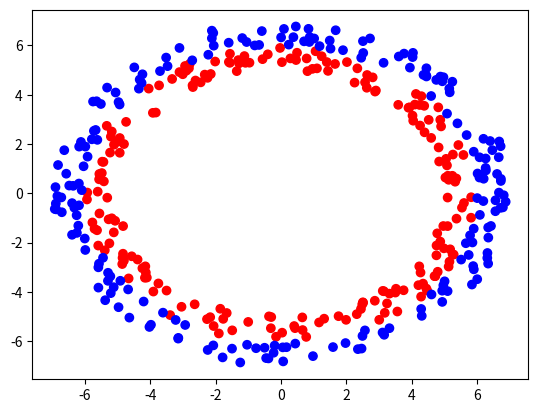

This figure's Python source:
import matplotlib.pyplot as plt
import numpy as np


def generate_points(cnt):
    def draw_ring(cnt, inner_radius, outer_radius):
        angle_arr = np.random.rand(cnt) * np.pi * 2
        length_arr = np.random.rand(cnt) * (outer_radius -
                                            inner_radius) + inner_radius
        return length_arr * np.cos(angle_arr), length_arr * np.sin(angle_arr)

    red_cnt = cnt // 2
    blue_cnt = cnt - red_cnt

    red_x, red_y = draw_ring(red_cnt, 5, 6)
    blue_x, blue_y = draw_ring(blue_cnt, 6, 7)
    X = np.stack((np.concatenate(
        (red_x, blue_x)), np.concatenate((red_y, blue_y))), 1)
    Y = np.array([0] * red_cnt + [1] * blue_cnt)
    return X.T, Y[..., np.newaxis].T


def plot_points(X, Y):
    new_X = X.T
    Y = np.squeeze(Y, 0)
    c = np.where(Y == 0, 'r', 'b')
    new_x = new_X[:, 0]
    new_y = new_X[:, 1]
    plt.scatter(new_x, new_y, color=c)
    plt.show()


def generate_plot_set():
    x = np.linspace(-10, 10, 100)
    y = np.linspace(-10, 10, 100)
    xx, yy = np.meshgrid(x, y)
    xx = xx.reshape(-1)
    yy = yy.reshape(-1)
    return np.stack((xx, yy), axis=1).T


def visualize(X, Y, plot_set_result: np.ndarray):
    x = np.linspace(-10, 10, 100)
    y = np.linspace(-10, 10, 100)
    xx, yy = np.meshgrid(x, y)
    color = plot_set_result.squeeze()
    c = np.where(color < 0.5, 'r', 'b')
    plt.scatter(xx, yy, c=c, marker='s')

    plt.xlim(-10, 10)
    plt.ylim(-10, 10)

    origin_x = X.T[:, 0]
    origin_y = X.T[:, 1]
    origin_color = np.where(Y.squeeze() < 0.5, '#AA0000', '#0000AA')

    plt.scatter(origin_x, origin_y, c=origin_color)

    plt.show()


def main():
    plot_points(*generate_points(400))


if __name__ == '__main__':
    main()
